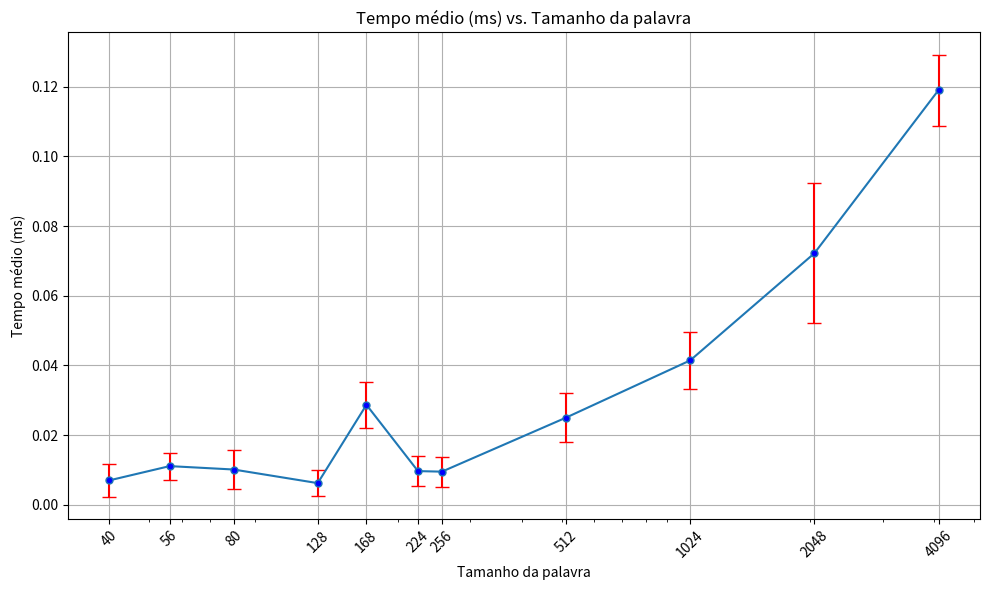

This chart was generated by the following Python code:
import math
import statistics
import time
import matplotlib.pyplot as plt

class Xorshift:
    
    MASK = 0xFFFFFFFF
    
    # Essa semente foi tirada diretamente do artigo do Marsaglia
    def __init__(self, word_size: int, seed: int = 2463534242):
        self.word_size = word_size
        self.state = seed
        self.lcm = math.lcm(word_size, 32)
        
    def next(self):
        
        # Gerando mmc (lcm) bits usando os parâmentros favoritos do Marsaglia para as palavras de 32 bits
        lcm_word = ""
        for _ in range(self.lcm // 32):
            # Temos que aplicar uma máscara pois o Python tem precisão arbitrária em inteiros,
            # e aqui queremos 32 bits.
            self.state ^= (self.state << 13) & Xorshift.MASK
            self.state = (self.state >> 17) & Xorshift.MASK
            self.state ^= (self.state << 5) & Xorshift.MASK
            word = self.state & Xorshift.MASK
            self.state &= Xorshift.MASK
            lcm_word += bin(word)[2:].zfill(32)
        
        # Considerando lcm/word_size palavras de tamanho word_size
        words_actual_size = [
            lcm_word[i:i + self.word_size]
            for i in range(0, len(lcm_word), self.word_size)
        ]
        
        final_num = 0
        for word in words_actual_size:
            final_num ^= int(word, 2)
        
        # Forçando o tamanho da palavra
        final_word = bin(final_num)[2:].zfill(self.word_size)
            
        return final_word
    
    def next_as_int(self):
        '''
        NOTE: Esse método converte a palavra gerada para um inteiro do Python, que na pŕatica remove zeros à esquerda.
        Isso implica que o tamanho em bits verdadeiro N do número vai ser tal que N <= word_size.
        '''
        return int(self.next())
    

# Gerando uma popualção de números
words: dict[int, list] = {}
numbers: dict[int, list] = {}
generation_times: dict[int, list] = {} 

word_sizes = [40, 56, 80, 128, 168, 224, 256, 512, 1024, 2048, 4096] # Em bits

num_amount = 100 # Quantos gerar
for size in word_sizes:
    numbers[size] = []
    words[size] = []
    generation_times[size] = []
    xorshift = Xorshift(size)
    for _ in range(num_amount):
        start = time.time()
        new_word = xorshift.next()
        end = time.time()
        words[size].append(new_word)
        numbers[size].append(int(new_word, 2))

        dt = (end - start) * 1000  # Converte para milisegundos
        generation_times[size].append(dt) 

# Estatísticas
avg_time: dict[int, float] = {}
stdev_time: dict[int, float] = {}

for size in word_sizes:
    avg_time[size] = statistics.mean(generation_times[size])
    stdev_time[size] = statistics.stdev(generation_times[size])

now = time.asctime()
print(f"Teste feito {now}.")

for k, v in numbers.items():
    print(f"Size: {k}, Average time: {avg_time[k]:.4f}ms for {num_amount} numbers.")

# Gerando um gráfico
x = word_sizes
y = [avg_time[size] for size in word_sizes]
yerr = [stdev_time[size] for size in word_sizes]

plt.figure(figsize=(10,6))
plt.errorbar(x, y, yerr=yerr, fmt='o-', capsize=5, ecolor='red', markerfacecolor='blue', markersize=5)

# Estilo
plt.title("Tempo médio (ms) vs. Tamanho da palavra")
plt.xlabel("Tamanho da palavra")
plt.ylabel("Tempo médio (ms)")
plt.grid(True)
plt.xscale("log")
plt.xticks(word_sizes, word_sizes, rotation=45)
plt.tight_layout()

plt.savefig(f"xorshift_plot ({now}).pdf")

